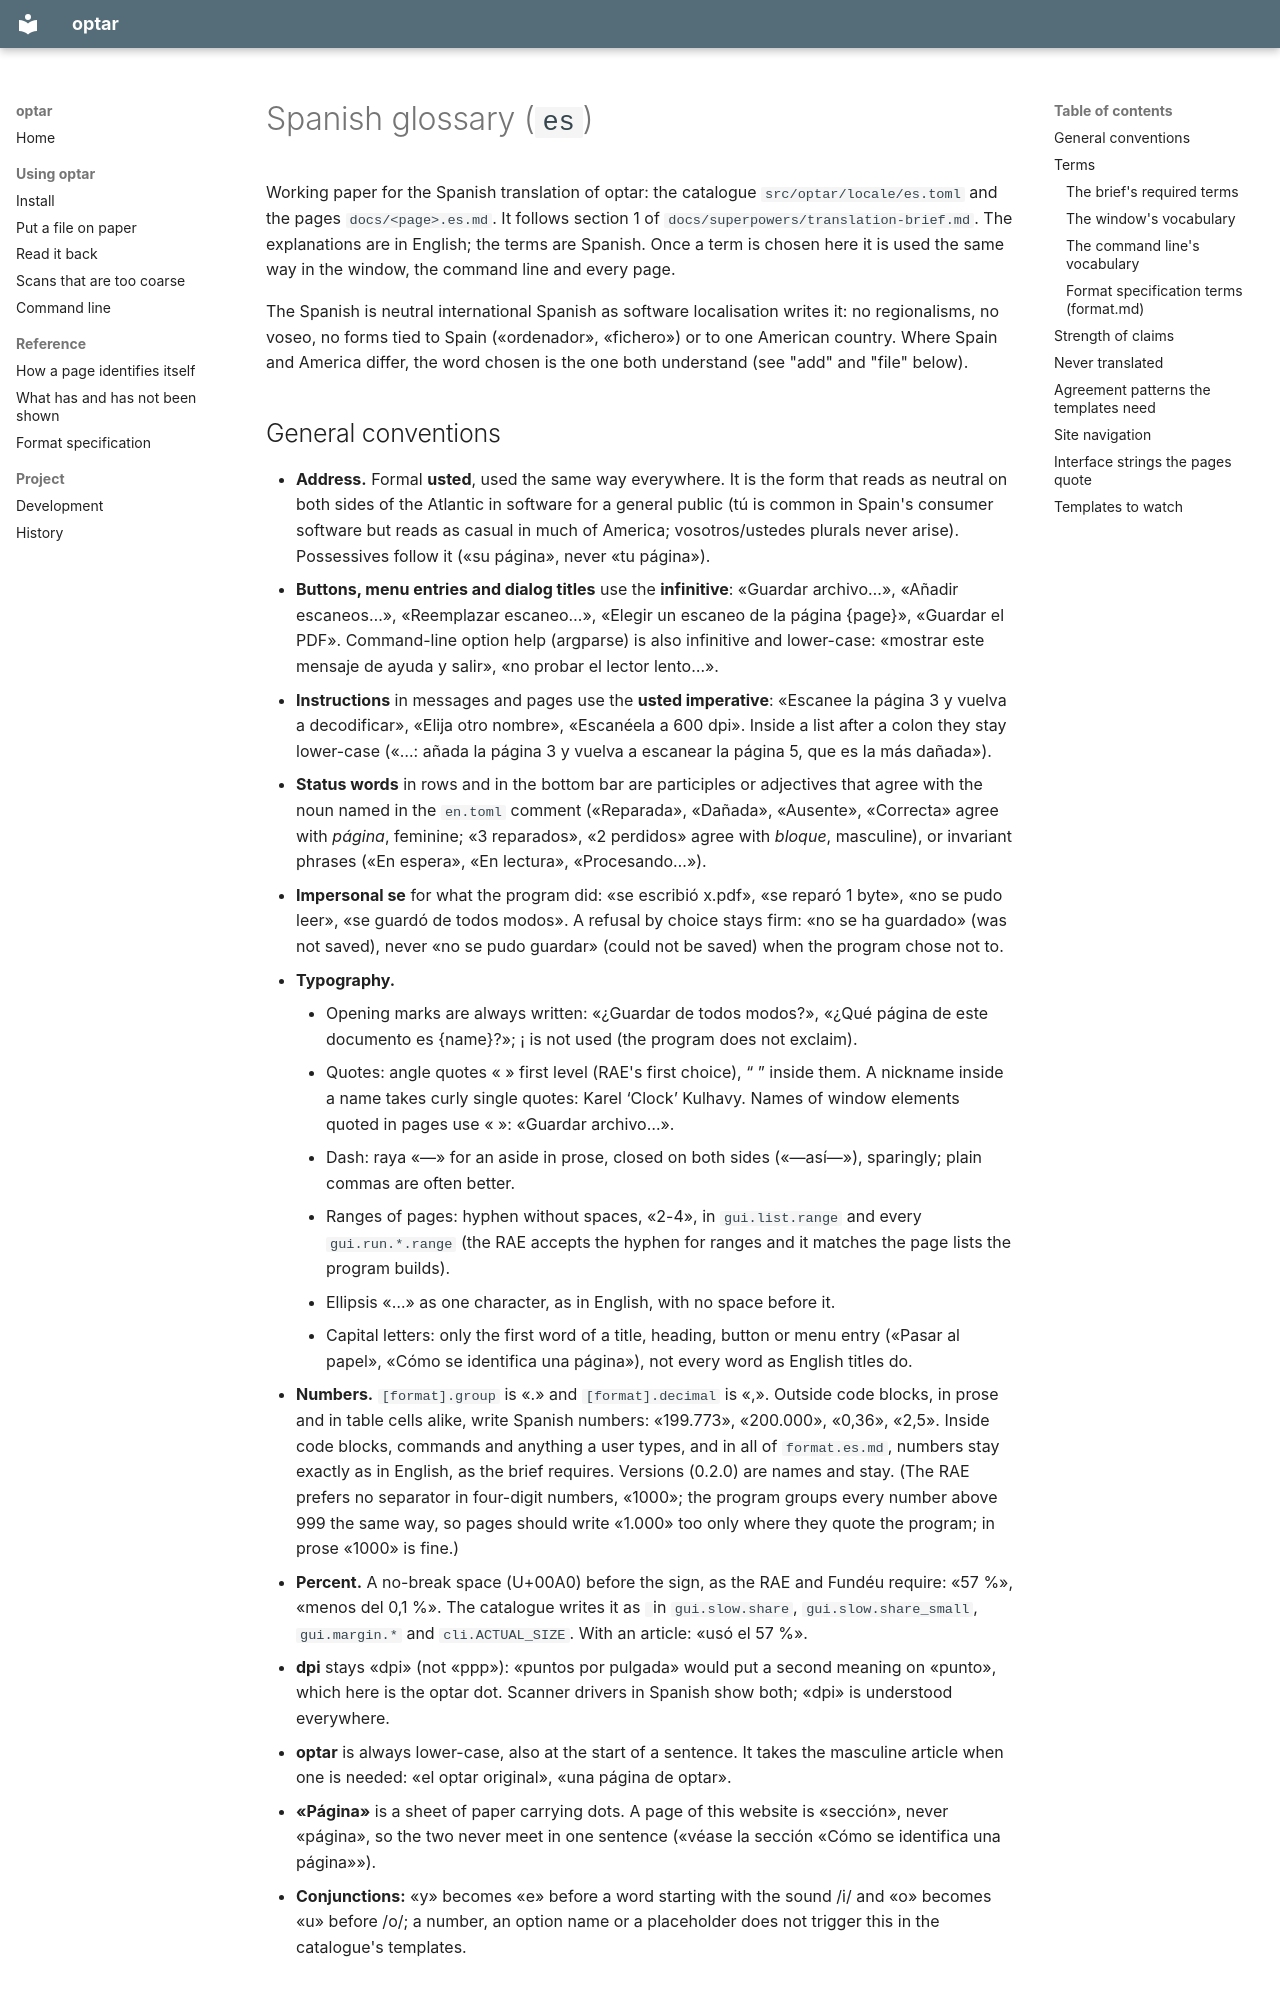

repository: mezinster/optar · page: superpowers/glossaries/es/index.html · generator: mkdocs

# Spanish glossary (`es`)

Working paper for the Spanish translation of optar: the catalogue
`src/optar/locale/es.toml` and the pages `docs/<page>.es.md`. It follows
section 1 of `docs/superpowers/translation-brief.md`. The explanations are in
English; the terms are Spanish. Once a term is chosen here it is used the same
way in the window, the command line and every page.

The Spanish is neutral international Spanish as software localisation writes
it: no regionalisms, no voseo, no forms tied to Spain («ordenador», «fichero»)
or to one American country. Where Spain and America differ, the word chosen is
the one both understand (see "add" and "file" below).
